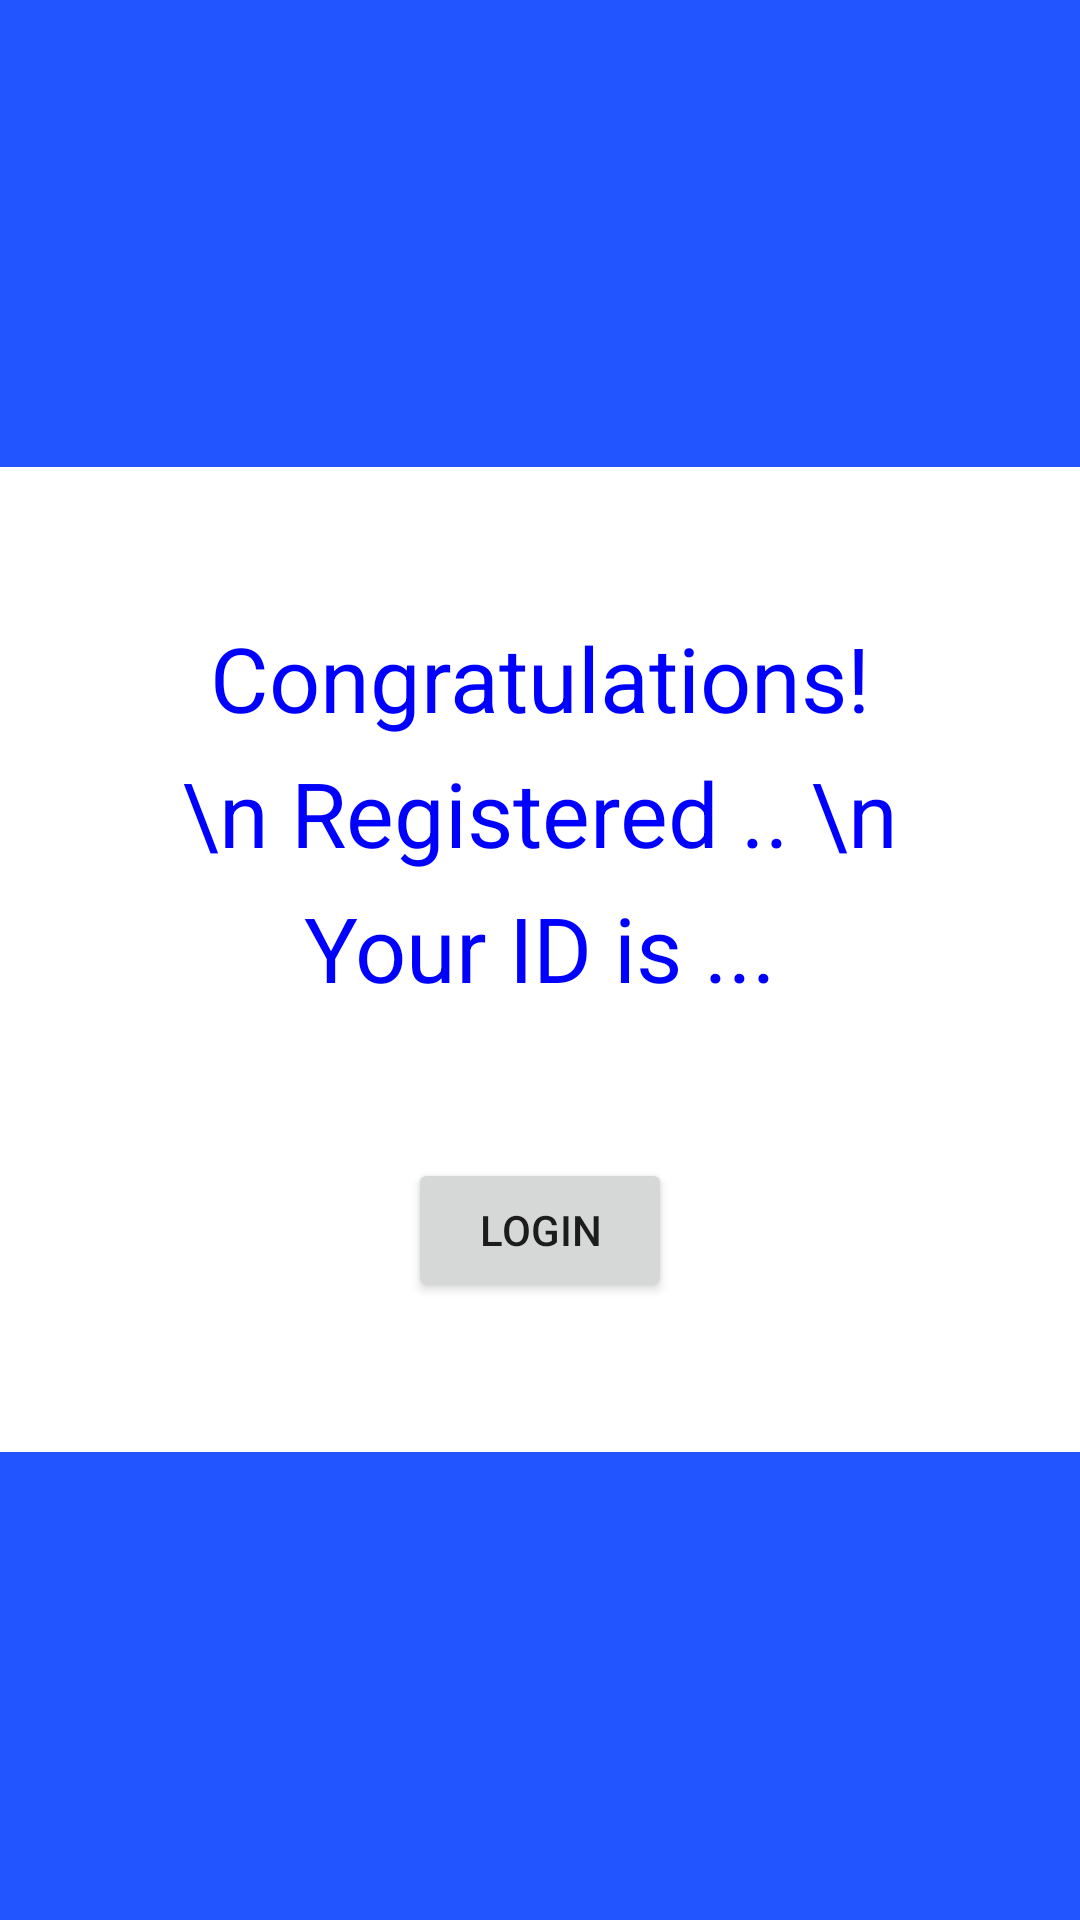

Reconstruct the res/layout file that produces this screen, plus the resources it refers to.
<!-- AndroidManifest.xml: application theme Theme.FCIS_002 -->
<!-- res/layout/fragment_singed_up.xml -->
<?xml version="1.0" encoding="utf-8"?>
<FrameLayout xmlns:android="http://schemas.android.com/apk/res/android"
    xmlns:tools="http://schemas.android.com/tools"
    android:layout_width="match_parent"
    android:layout_height="match_parent"
    android:background="#2255ff"
    tools:context=".SingedUp">

    
    <LinearLayout
        android:layout_width="wrap_content"
        android:layout_height="wrap_content"
        android:layout_gravity="center"
        android:padding="50dp"
        android:background="@color/white"
        android:orientation="vertical">
    <TextView
        android:layout_width="wrap_content"
        android:layout_height="wrap_content"
        android:layout_gravity="center"
        android:textAlignment="center"
        android:lineSpacingExtra="10dp"
        android:textSize="30dp"
        android:textColorHint="#0000ff"
        android:textColor="#0000ff"
        android:lines="3"
        android:maxLines="3"
        android:text="Congratulations! \n Registered .. \n Your ID is ..." />

    <Button
        android:id="@+id/btnLogin"
        android:layout_width="wrap_content"
        android:layout_height="wrap_content"
        android:layout_gravity="center"
        android:layout_marginTop="50dp"
        android:text="Login"/>
    </LinearLayout>
</FrameLayout>
<!-- resources referenced by this layout -->
<resources>
  <color name="white">#FFFFFFFF</color>
  <style name="Theme.FCIS_002" parent="Theme.MaterialComponents.DayNight.DarkActionBar">
          
          <item name="colorPrimary">@color/purple_500</item>
          <item name="colorPrimaryVariant">@color/purple_700</item>
          <item name="colorOnPrimary">@color/white</item>
          
          <item name="colorSecondary">@color/teal_200</item>
          <item name="colorSecondaryVariant">@color/teal_700</item>
          <item name="colorOnSecondary">@color/black</item>
          
          <item name="android:statusBarColor">?attr/colorPrimaryVariant</item>
          
      </style>
  <color name="purple_500">#aaaaff</color>
  <color name="purple_700">#FF3700B3</color>
  <color name="teal_200">#FF03DAC5</color>
  <color name="teal_700">#FF018786</color>
  <color name="black">#FF000000</color>
</resources>
